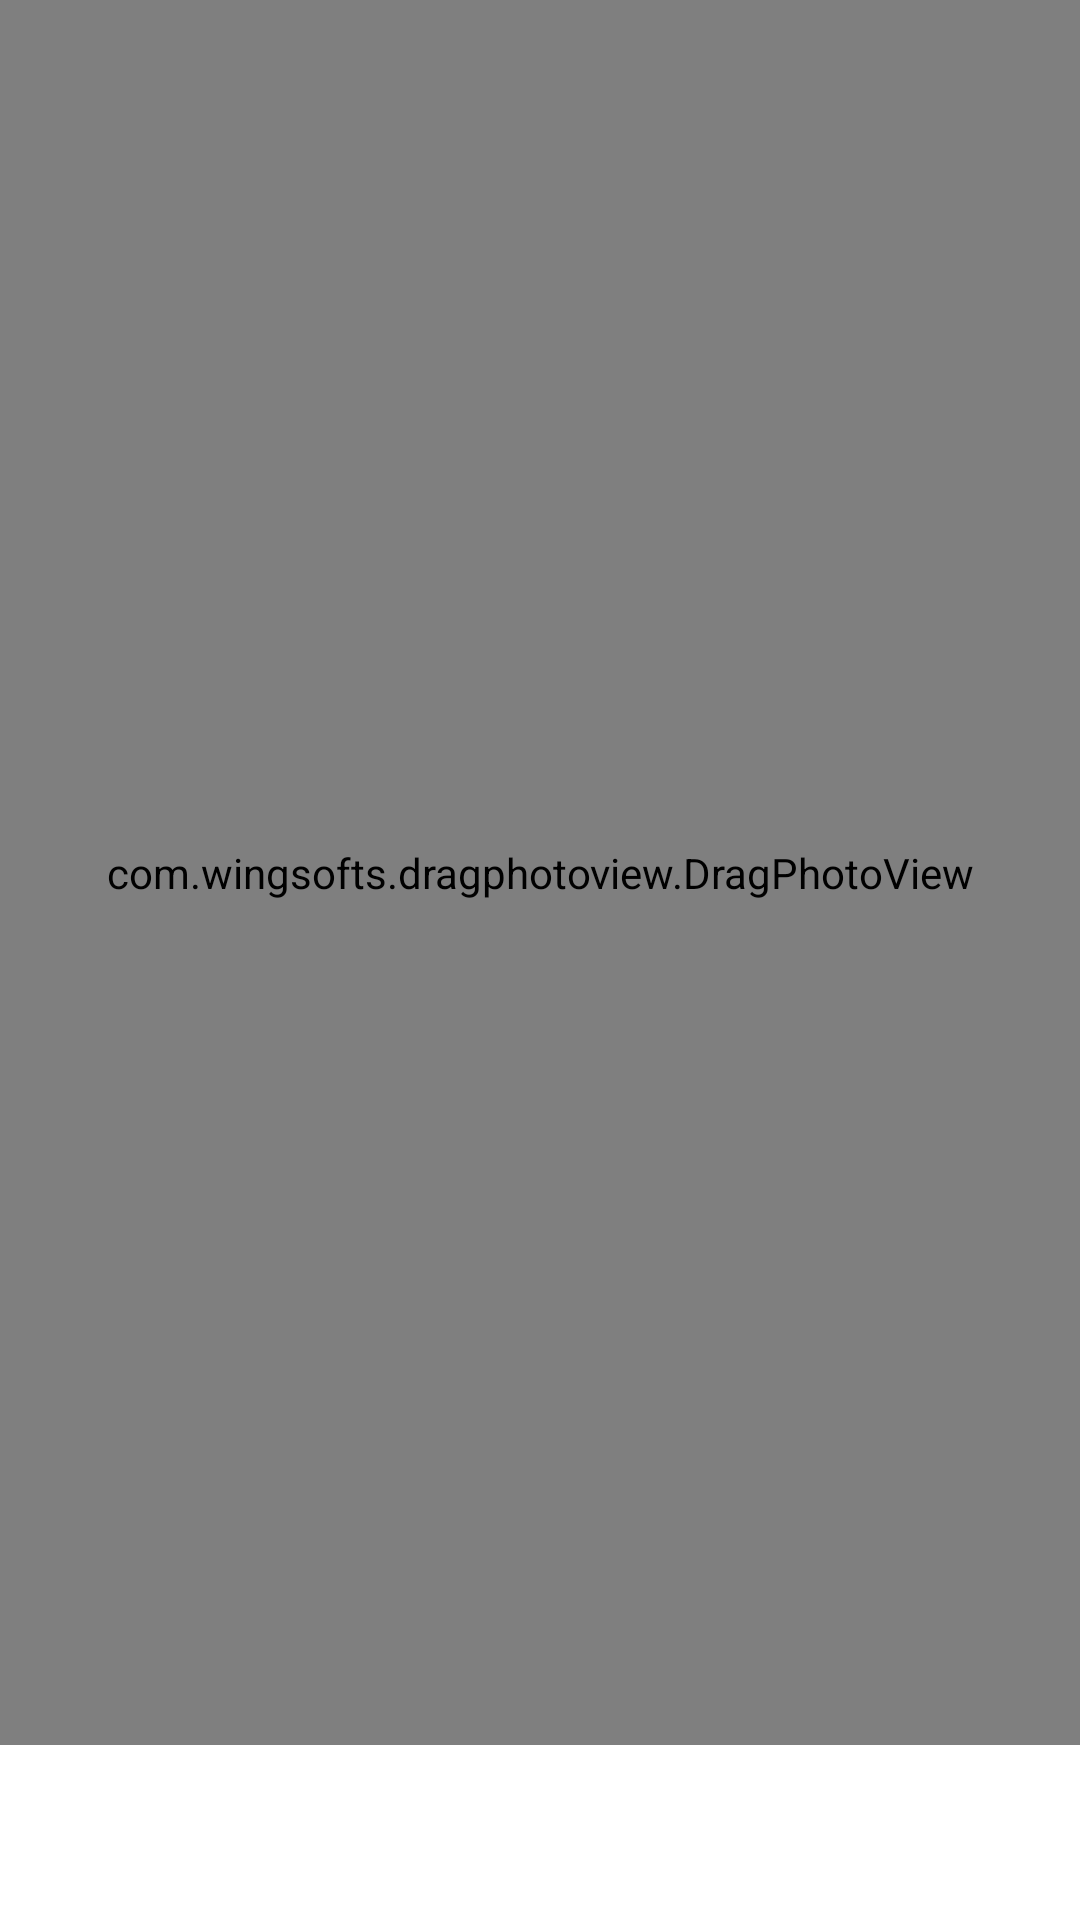

The Android layout XML behind this screen, and the referenced resources:
<!-- AndroidManifest.xml: activity theme PictureDownLoadTheme -->
<!-- res/layout/activity_picture_down_load.xml -->
<?xml version="1.0" encoding="utf-8"?>
<LinearLayout
    xmlns:android="http://schemas.android.com/apk/res/android"
    xmlns:tools="http://schemas.android.com/tools"
    android:layout_width="match_parent"
    android:layout_height="match_parent"
    android:orientation="vertical"
    tools:context="com.booboomx.hotvideo.ui.activity.PictureDownLoadActivity">


    <com.wingsofts.dragphotoview.DragPhotoView
        android:id="@+id/photoView"
        android:layout_weight="10"
        android:layout_width="match_parent"
        android:layout_height="0dp"/>


    <RelativeLayout
        android:id="@+id/rl_bottom"
        android:layout_weight="1"
        android:background="@color/white"
        android:layout_width="match_parent"
        android:layout_height="0dp"
        >

        <TextView
            android:layout_marginLeft="10dp"
            android:id="@+id/tv_index"
            android:layout_width="wrap_content"
            android:layout_height="wrap_content"
            android:layout_centerVertical="true"
            android:textColor="@color/black"
            android:textSize="16sp"
            tools:text="1/3" />

        <android.support.v7.widget.AppCompatImageView
            android:layout_marginRight="10dp"
            android:layout_centerVertical="true"
            xmlns:app="http://schemas.android.com/apk/res-auto"
            android:id="@+id/iv_download"
            android:layout_width="30dp"
            android:layout_height="30dp"
            android:layout_alignParentRight="true"
            app:srcCompat="@drawable/ic_file_download_black_24dp" />
    </RelativeLayout>



</LinearLayout>
<!-- resources referenced by this layout -->
<resources>
  <color name="black">#040404</color>
  <color name="white">#ffffff</color>
  <style name="PictureDownLoadTheme" parent="Theme.AppCompat.Light.NoActionBar">
          <item name="android:windowBackground">@color/translucent</item>
          <item name="android:windowIsTranslucent">true</item>
  
          <item name="android:colorBackgroundCacheHint">@null</item>
  
          <item name="android:windowAnimationStyle">@style/AnimationActivity</item>
  
      </style>
  <color name="translucent">#00000000</color>
  <style name="AnimationActivity" mce_bogus="1" parent="@android:style/Animation.Activity">
           <item name="android:activityOpenEnterAnimation">@anim/base_slide_right_in</item>
           <item name="android:activityOpenExitAnimation">@anim/base_slide_right_out</item>
           <item name="android:activityCloseEnterAnimation">@anim/base_slide_right_in</item>
           <item name="android:activityCloseExitAnimation">@anim/base_slide_right_out</item>
  
       </style>
</resources>
